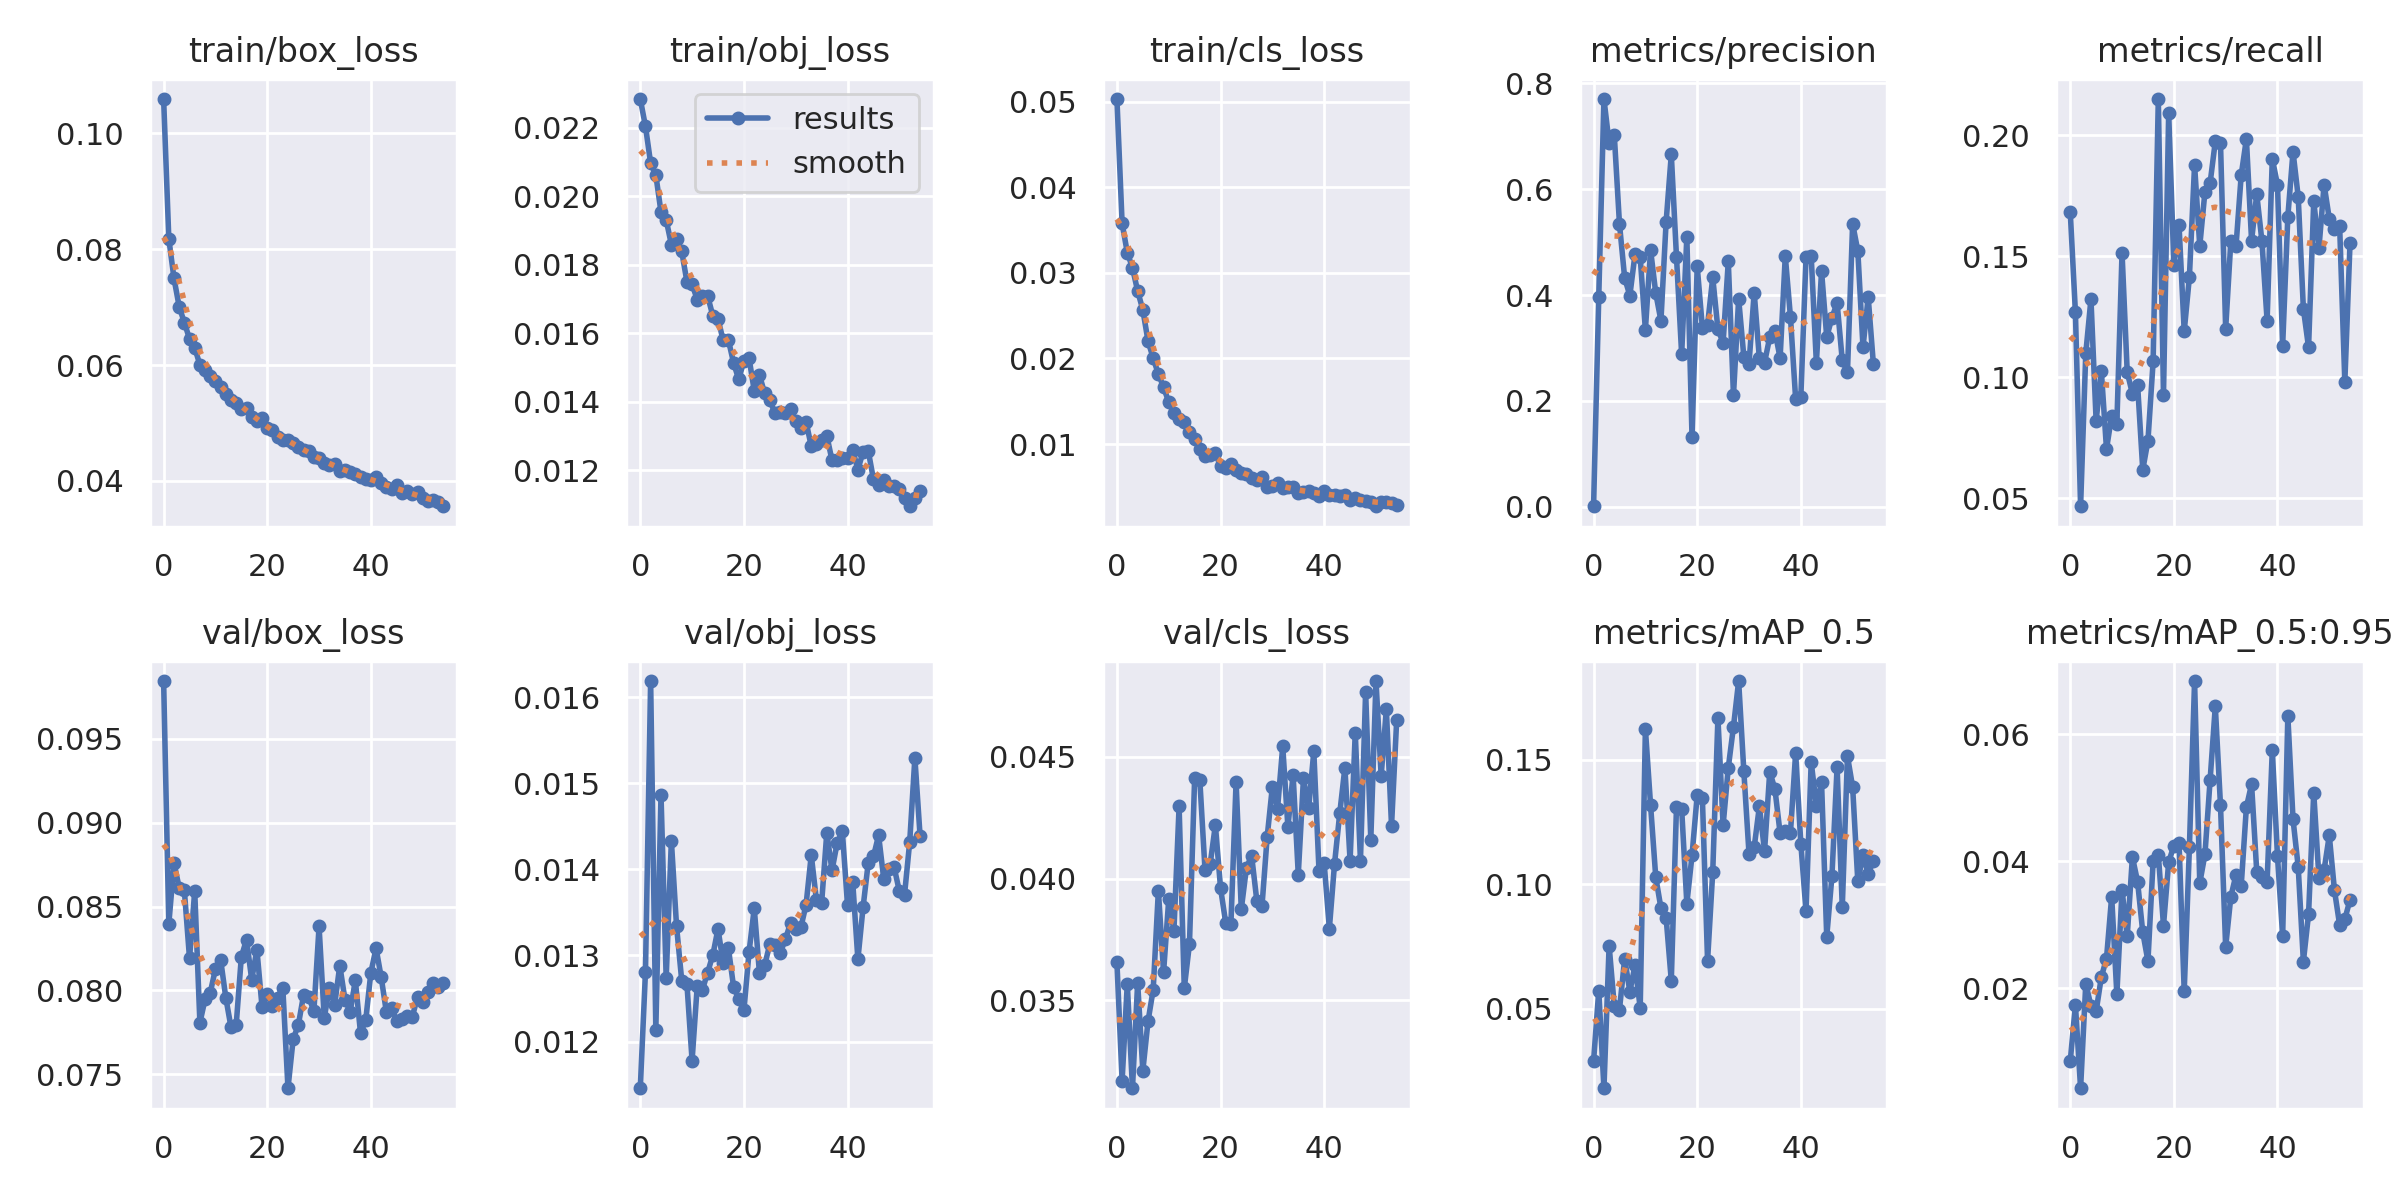

Values plotted in this chart, from the file beside it:
epoch, train/box_loss, train/obj_loss, train/cls_loss, metrics/precision, metrics/recall, metrics/mAP_0.5, metrics/mAP_0.5:0.95, val/box_loss, val/obj_loss, val/cls_loss, x/lr0, x/lr1, x/lr2
0, 0.1059, 0.02284, 0.0503, 0.001304, 0.1684, 0.02903, 0.008509, 0.09843, 0.01146, 0.03655, 0.0706, 0.003267, 0.003267
1, 0.0818, 0.02205, 0.03578, 0.3966, 0.1268, 0.05736, 0.0174, 0.08396, 0.01281, 0.0317, 0.04058, 0.00658, 0.00658
2, 0.07496, 0.02097, 0.03237, 0.77, 0.04661, 0.01814, 0.004281, 0.08758, 0.01619, 0.03567, 0.01054, 0.009874, 0.009874
3, 0.07009, 0.02063, 0.0306, 0.6869, 0.1098, 0.07545, 0.02071, 0.08613, 0.01214, 0.03139, 0.00991, 0.00991, 0.00991
4, 0.06733, 0.01954, 0.02787, 0.7015, 0.1323, 0.05106, 0.01726, 0.08596, 0.01487, 0.03572, 0.00991, 0.00991, 0.00991
5, 0.06452, 0.01931, 0.02568, 0.5339, 0.0819, 0.04977, 0.01638, 0.08191, 0.01274, 0.03211, 0.00988, 0.00988, 0.00988
6, 0.06301, 0.0186, 0.02205, 0.4323, 0.1026, 0.07016, 0.02176, 0.08593, 0.01433, 0.03414, 0.00985, 0.00985, 0.00985
7, 0.06004, 0.01876, 0.02003, 0.399, 0.07026, 0.05699, 0.0247, 0.07807, 0.01334, 0.03544, 0.00982, 0.00982, 0.00982
8, 0.05921, 0.01839, 0.01819, 0.4772, 0.08401, 0.0675, 0.03444, 0.07948, 0.01271, 0.0395, 0.00979, 0.00979, 0.00979
9, 0.0582, 0.01751, 0.01666, 0.4712, 0.08078, 0.05041, 0.01903, 0.07987, 0.01267, 0.03614, 0.00976, 0.00976, 0.00976
10, 0.05724, 0.01744, 0.0149, 0.3341, 0.1514, 0.1624, 0.03549, 0.08128, 0.01178, 0.03915, 0.00973, 0.00973, 0.00973
11, 0.05629, 0.01698, 0.0136, 0.4854, 0.1021, 0.1319, 0.02821, 0.08184, 0.01265, 0.03786, 0.0097, 0.0097, 0.0097
12, 0.055, 0.01711, 0.01298, 0.4036, 0.09314, 0.1029, 0.04066, 0.07957, 0.0126, 0.04296, 0.00967, 0.00967, 0.00967
13, 0.05401, 0.01709, 0.01254, 0.3516, 0.09692, 0.09051, 0.03678, 0.07782, 0.0128, 0.0355, 0.00964, 0.00964, 0.00964
14, 0.05346, 0.01652, 0.01146, 0.538, 0.06168, 0.08668, 0.02882, 0.07793, 0.013, 0.03732, 0.00961, 0.00961, 0.00961
15, 0.05248, 0.01642, 0.01061, 0.6653, 0.0737, 0.06137, 0.02429, 0.082, 0.01331, 0.04414, 0.00958, 0.00958, 0.00958
16, 0.05267, 0.01579, 0.009457, 0.4724, 0.1065, 0.131, 0.04004, 0.08303, 0.01291, 0.04403, 0.00955, 0.00955, 0.00955
17, 0.05097, 0.01581, 0.008588, 0.2879, 0.215, 0.1304, 0.04104, 0.08064, 0.01309, 0.04036, 0.00952, 0.00952, 0.00952
18, 0.05042, 0.01514, 0.008695, 0.5099, 0.09268, 0.09231, 0.02988, 0.08244, 0.01264, 0.0406, 0.00949, 0.00949, 0.00949
19, 0.0508, 0.01466, 0.008905, 0.1321, 0.2091, 0.1116, 0.03986, 0.079, 0.01249, 0.0422, 0.00946, 0.00946, 0.00946
20, 0.04907, 0.0152, 0.007434, 0.4541, 0.1465, 0.1359, 0.04244, 0.0798, 0.01236, 0.03961, 0.00943, 0.00943, 0.00943
21, 0.04872, 0.01528, 0.00716, 0.3385, 0.1627, 0.1347, 0.04294, 0.07907, 0.01304, 0.03817, 0.0094, 0.0094, 0.0094
22, 0.04756, 0.01432, 0.007688, 0.3432, 0.119, 0.06932, 0.01954, 0.07956, 0.01355, 0.03812, 0.00937, 0.00937, 0.00937
23, 0.04702, 0.01479, 0.007003, 0.4332, 0.1414, 0.1051, 0.04216, 0.08017, 0.0128, 0.04398, 0.00934, 0.00934, 0.00934
24, 0.04701, 0.01425, 0.006588, 0.3354, 0.1877, 0.1669, 0.06835, 0.07417, 0.01289, 0.03874, 0.00931, 0.00931, 0.00931
25, 0.04662, 0.01405, 0.006458, 0.31, 0.1542, 0.1238, 0.03655, 0.0771, 0.01313, 0.04045, 0.00928, 0.00928, 0.00928
26, 0.04587, 0.01367, 0.006072, 0.4635, 0.1766, 0.1469, 0.04107, 0.07794, 0.01312, 0.04093, 0.00925, 0.00925, 0.00925
27, 0.04537, 0.01371, 0.005816, 0.2105, 0.1802, 0.1633, 0.05281, 0.07971, 0.01303, 0.03909, 0.00922, 0.00922, 0.00922
28, 0.04524, 0.01367, 0.006134, 0.3928, 0.1974, 0.1817, 0.06438, 0.07963, 0.01319, 0.03888, 0.00919, 0.00919, 0.00919
29, 0.04406, 0.0138, 0.005017, 0.2837, 0.1969, 0.1455, 0.04882, 0.07876, 0.01338, 0.04171, 0.00916, 0.00916, 0.00916
30, 0.044, 0.01345, 0.00512, 0.2707, 0.12, 0.1123, 0.02649, 0.08381, 0.0133, 0.04377, 0.00913, 0.00913, 0.00913
31, 0.04315, 0.01323, 0.0054, 0.4047, 0.1562, 0.1149, 0.03443, 0.07836, 0.01333, 0.04287, 0.0091, 0.0091, 0.0091
32, 0.04274, 0.01342, 0.00493, 0.2803, 0.1542, 0.1314, 0.03786, 0.08017, 0.01359, 0.04543, 0.00907, 0.00907, 0.00907
33, 0.04288, 0.01271, 0.005032, 0.2723, 0.1835, 0.1134, 0.03613, 0.07912, 0.01417, 0.04212, 0.00904, 0.00904, 0.00904
34, 0.04173, 0.01276, 0.004991, 0.3205, 0.1984, 0.1452, 0.04851, 0.08149, 0.01364, 0.04427, 0.00901, 0.00901, 0.00901
35, 0.04186, 0.0129, 0.004276, 0.3322, 0.1565, 0.1383, 0.05212, 0.07946, 0.01361, 0.04016, 0.00898, 0.00898, 0.00898
36, 0.04162, 0.01302, 0.004391, 0.281, 0.1756, 0.1206, 0.03832, 0.07873, 0.01443, 0.04411, 0.00895, 0.00895, 0.00895
37, 0.04124, 0.0123, 0.00451, 0.4737, 0.1562, 0.1214, 0.03759, 0.0806, 0.01399, 0.04288, 0.00892, 0.00892, 0.00892
38, 0.04076, 0.01232, 0.004308, 0.3584, 0.1233, 0.1208, 0.03679, 0.07747, 0.01431, 0.04522, 0.00889, 0.00889, 0.00889
39, 0.04032, 0.01236, 0.003927, 0.2036, 0.1902, 0.1528, 0.05748, 0.07821, 0.01444, 0.04033, 0.00886, 0.00886, 0.00886
40, 0.04018, 0.01238, 0.004548, 0.2067, 0.1795, 0.1164, 0.04079, 0.08106, 0.01358, 0.04063, 0.00883, 0.00883, 0.00883
41, 0.04062, 0.0126, 0.00409, 0.4713, 0.113, 0.08918, 0.02823, 0.08252, 0.01386, 0.03795, 0.0088, 0.0088, 0.0088
42, 0.0396, 0.01202, 0.004045, 0.4737, 0.1664, 0.1492, 0.06285, 0.08077, 0.01295, 0.04061, 0.00877, 0.00877, 0.00877
43, 0.03903, 0.01254, 0.003984, 0.2722, 0.1932, 0.1316, 0.04661, 0.07869, 0.01356, 0.04267, 0.00874, 0.00874, 0.00874
44, 0.03861, 0.01257, 0.004102, 0.445, 0.1746, 0.141, 0.03913, 0.07897, 0.01408, 0.04455, 0.00871, 0.00871, 0.00871
45, 0.03933, 0.01174, 0.003505, 0.3208, 0.1283, 0.07897, 0.02421, 0.07816, 0.01415, 0.04073, 0.00868, 0.00868, 0.00868
46, 0.03793, 0.01156, 0.003688, 0.3568, 0.1123, 0.1032, 0.03168, 0.07827, 0.0144, 0.04599, 0.00865, 0.00865, 0.00865
47, 0.03821, 0.01173, 0.003512, 0.3852, 0.1726, 0.1471, 0.05077, 0.07846, 0.01388, 0.04073, 0.00862, 0.00862, 0.00862
48, 0.03771, 0.01154, 0.003357, 0.2766, 0.1532, 0.09077, 0.03743, 0.07844, 0.01401, 0.04766, 0.00859, 0.00859, 0.00859
49, 0.03803, 0.01156, 0.003263, 0.2539, 0.1796, 0.1515, 0.03864, 0.07959, 0.01402, 0.0416, 0.00856, 0.00856, 0.00856
50, 0.037, 0.01145, 0.00274, 0.5345, 0.1654, 0.1391, 0.04405, 0.07929, 0.01375, 0.04811, 0.00853, 0.00853, 0.00853
51, 0.03655, 0.01119, 0.003222, 0.4833, 0.1612, 0.1012, 0.03542, 0.07991, 0.0137, 0.04422, 0.0085, 0.0085, 0.0085
52, 0.03668, 0.01095, 0.003216, 0.3012, 0.1624, 0.112, 0.02996, 0.08042, 0.01432, 0.04695, 0.00847, 0.00847, 0.00847
53, 0.03637, 0.0112, 0.003106, 0.3962, 0.09797, 0.1042, 0.03089, 0.08019, 0.0153, 0.04217, 0.00844, 0.00844, 0.00844
54, 0.03564, 0.0114, 0.00292, 0.2703, 0.1553, 0.1095, 0.03392, 0.08044, 0.01439, 0.04652, 0.00841, 0.00841, 0.00841
